Run: headless pygame with SDL's dummy video driver; simulated clock (each Clock.tick advances the game by its frame time, no real sleeping); random seed 0; keys injected as events and as key.get_pressed() state; no mouse input.
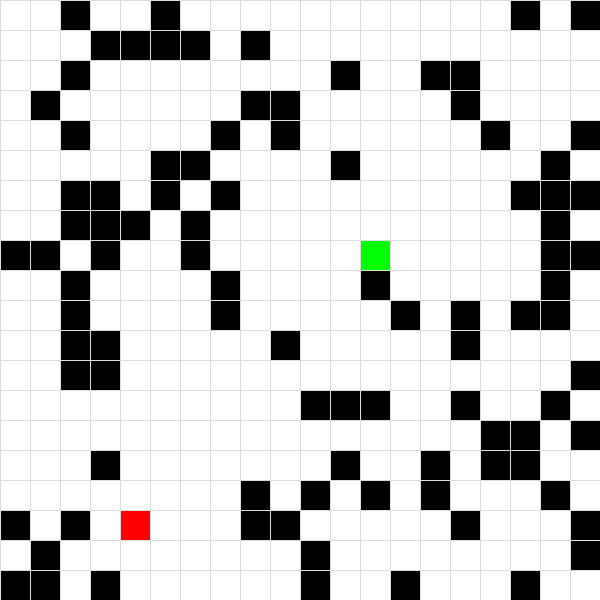
Frame 1 of 4 · flips 1–60 · no input
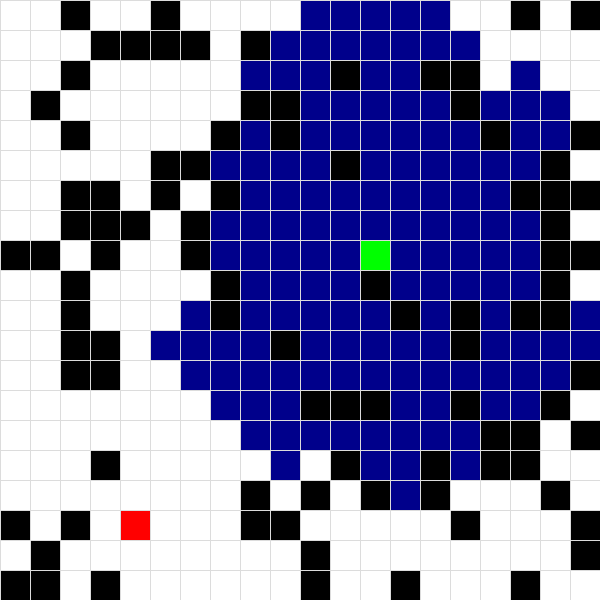
Frame 2 of 4 · flips 61–180 · tapped SPACE, RETURN · held RIGHT (→), D
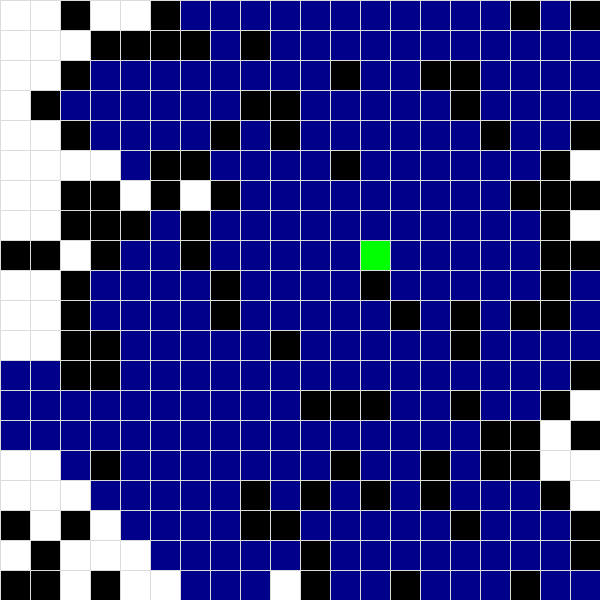
Frame 3 of 4 · flips 181–300 · held DOWN (↓), S
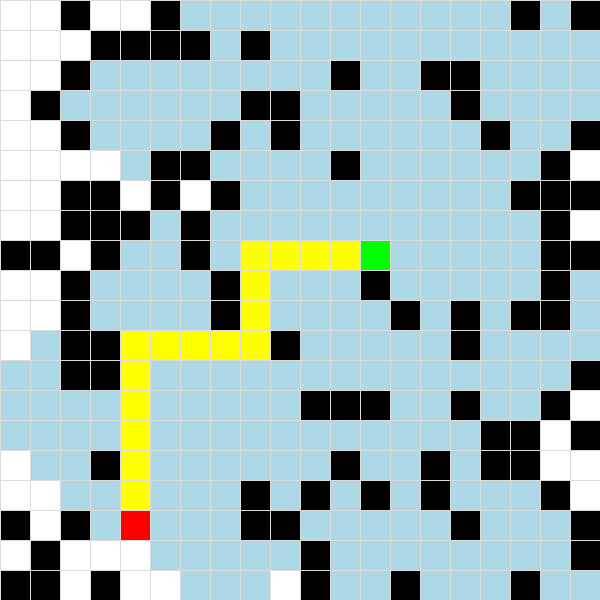
Frame 4 of 4 · flips 301–420 · held LEFT (←), A, UP (↑), W

The pygame program that drew these frames:

import pygame
from collections import deque
import random 

# Define constants
WIDTH = 600
ROWS = 20
WHITE = (255, 255, 255)
GREEN = (0, 255, 0)
RED = (255, 0, 0)
YELLOW = (255, 255, 0)
LIGHT_BLUE = (173, 216, 230)
DARK_BLUE = (0, 0, 139)
BLACK = (0, 0, 0)
GREY = (220, 220, 220)

class Node:
    def __init__(self, row, col, width, total_rows):
        self.row = row
        self.col = col
        self.x = row * width
        self.y = col * width
        self.color = WHITE
        self.neighbors = []
        self.width = width
        self.total_rows = total_rows

    def get_pos(self):
        return self.row, self.col

    def is_barrier(self):
        return self.color == BLACK

    def reset(self):
        self.color = WHITE

    def make_start(self):
        self.color = GREEN

    def make_end(self):
        self.color = RED

    def make_barrier(self):
        self.color = BLACK

    def make_traversed(self):
        self.color = DARK_BLUE

    def make_path(self):
        self.color = YELLOW

    def draw(self, win):
        pygame.draw.rect(win, self.color, (self.x, self.y, self.width, self.width))

    def update_neighbors(self, grid):
        self.neighbors = []
        # Check the node below
        if self.row < self.total_rows - 1 and not grid[self.row + 1][self.col].is_barrier():
            self.neighbors.append(grid[self.row + 1][self.col])
        # Check the node above
        if self.row > 0 and not grid[self.row - 1][self.col].is_barrier():
            self.neighbors.append(grid[self.row - 1][self.col])
        # Check the node to the right
        if self.col < self.total_rows - 1 and not grid[self.row][self.col + 1].is_barrier():
            self.neighbors.append(grid[self.row][self.col + 1])
        # Check the node to the left
        if self.col > 0 and not grid[self.row][self.col - 1].is_barrier():
            self.neighbors.append(grid[self.row][self.col - 1])

def bfs(win, start, end, grid):
    queue = deque([start])
    came_from = {start: None}
    visited_nodes = []

    while queue:
        current = queue.popleft()
        if current == end:
            path = []
            while current in came_from:
                path.append(current)
                current = came_from[current]
            return path, visited_nodes

        for neighbor in current.neighbors:
            if neighbor not in came_from:
                came_from[neighbor] = current
                neighbor.make_traversed()
                visited_nodes.append(neighbor)
                queue.append(neighbor)
        draw(win, grid)
        pygame.time.delay(50)
    return [], visited_nodes

def make_grid(rows, width):
    grid = []
    gap = width // rows
    for i in range(rows):
        grid.append([])
        for j in range(rows):
            node = Node(i, j, gap, rows)
            grid[i].append(node)
    return grid

def draw_grid(win, rows, width):
    gap = width // rows
    for i in range(rows):
        pygame.draw.line(win, GREY, (0, i * gap), (width, i * gap))
        pygame.draw.line(win, GREY, (i * gap, 0), (i * gap, width))

def draw(win, grid):
    win.fill(WHITE)
    for row in grid:
        for node in row:
            node.draw(win)
    draw_grid(win, ROWS, WIDTH)
    pygame.display.update()

def generate_maze(grid, rows):
    for _ in range(rows*rows // 4):  # Fills roughly 25% of the grid with barriers
        x = random.randint(0, rows - 1)
        y = random.randint(0, rows - 1)
        grid[x][y].make_barrier()

    start_x = random.randint(0, rows - 1)
    start_y = random.randint(0, rows - 1)
    grid[start_x][start_y].make_start()

    end_x = random.randint(0, rows - 1)
    end_y = random.randint(0, rows - 1)
    while end_x == start_x and end_y == start_y:
        end_x = random.randint(0, rows - 1)
        end_y = random.randint(0, rows - 1)
    grid[end_x][end_y].make_end()

    return grid[start_x][start_y], grid[end_x][end_y]

def reset_grid(grid):
    for row in grid:
        for node in row:
            node.reset()

def main(win, width):
    grid = make_grid(ROWS, width)
    start, end = generate_maze(grid, ROWS)
    run = True

    while run:
        draw(win, grid)
        for event in pygame.event.get():
            if event.type == pygame.QUIT:
                run = False

            if event.type == pygame.KEYDOWN:
                if event.key == pygame.K_ESCAPE:
                    reset_grid(grid)
                    start, end = generate_maze(grid, ROWS)

                if event.key == pygame.K_SPACE:
                    for row in grid:
                        for node in row:
                            node.update_neighbors(grid)
                    bfs_path, visited_nodes = bfs(win, start, end, grid)
                    for node in visited_nodes:
                        if node not in bfs_path and node.color != GREEN and node.color != RED:
                            node.color = LIGHT_BLUE
                    for node in bfs_path:
                        node.make_path()
                        draw(win, grid)
                        pygame.time.delay(100)
                    start.make_start()
                    end.make_end()

    pygame.quit()

if __name__ == "__main__":
    pygame.init()
    WIN = pygame.display.set_mode((WIDTH, WIDTH))
    pygame.display.set_caption("BFS Maze Solver")
    main(WIN, WIDTH)
